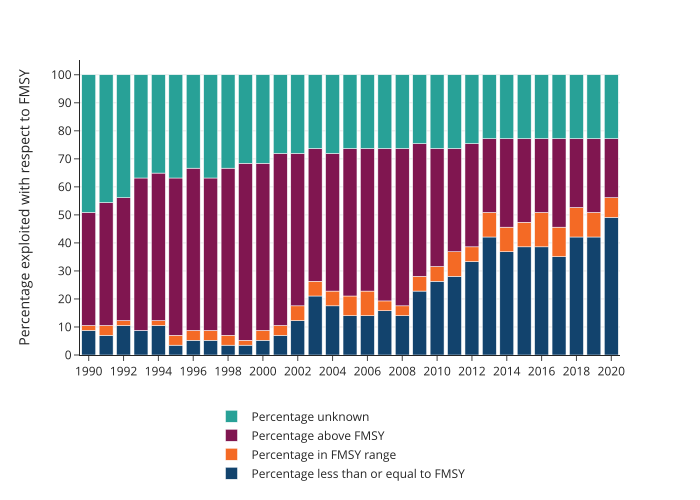

Values plotted in this chart, from the file beside it:
year, category, value
1990, Percentage unknown, 49.12
1991, Percentage unknown, 45.61
1992, Percentage unknown, 43.86
1993, Percentage unknown, 36.84
1994, Percentage unknown, 35.09
1995, Percentage unknown, 36.84
1996, Percentage unknown, 33.33
1997, Percentage unknown, 36.84
1998, Percentage unknown, 33.33
1999, Percentage unknown, 31.58
2000, Percentage unknown, 31.58
2001, Percentage unknown, 28.07
2002, Percentage unknown, 28.07
2003, Percentage unknown, 26.32
2004, Percentage unknown, 28.07
2005, Percentage unknown, 26.32
2006, Percentage unknown, 26.32
2007, Percentage unknown, 26.32
2008, Percentage unknown, 26.32
2009, Percentage unknown, 24.56
2010, Percentage unknown, 26.32
2011, Percentage unknown, 26.32
2012, Percentage unknown, 24.56
2013, Percentage unknown, 22.81
2014, Percentage unknown, 22.81
2015, Percentage unknown, 22.81
2016, Percentage unknown, 22.81
2017, Percentage unknown, 22.81
2018, Percentage unknown, 22.81
2019, Percentage unknown, 22.81
2020, Percentage unknown, 22.81
1990, Percentage above FMSY, 40.35
1991, Percentage above FMSY, 43.86
1992, Percentage above FMSY, 43.86
1993, Percentage above FMSY, 54.39
1994, Percentage above FMSY, 52.63
1995, Percentage above FMSY, 56.14
1996, Percentage above FMSY, 57.89
1997, Percentage above FMSY, 54.39
1998, Percentage above FMSY, 59.65
1999, Percentage above FMSY, 63.16
2000, Percentage above FMSY, 59.65
2001, Percentage above FMSY, 61.4
2002, Percentage above FMSY, 54.39
2003, Percentage above FMSY, 47.37
2004, Percentage above FMSY, 49.12
2005, Percentage above FMSY, 52.63
2006, Percentage above FMSY, 50.88
2007, Percentage above FMSY, 54.39
2008, Percentage above FMSY, 56.14
2009, Percentage above FMSY, 47.37
2010, Percentage above FMSY, 42.11
2011, Percentage above FMSY, 36.84
2012, Percentage above FMSY, 36.84
2013, Percentage above FMSY, 26.32
2014, Percentage above FMSY, 31.58
2015, Percentage above FMSY, 29.82
2016, Percentage above FMSY, 26.32
2017, Percentage above FMSY, 31.58
2018, Percentage above FMSY, 24.56
... 64 more rows
